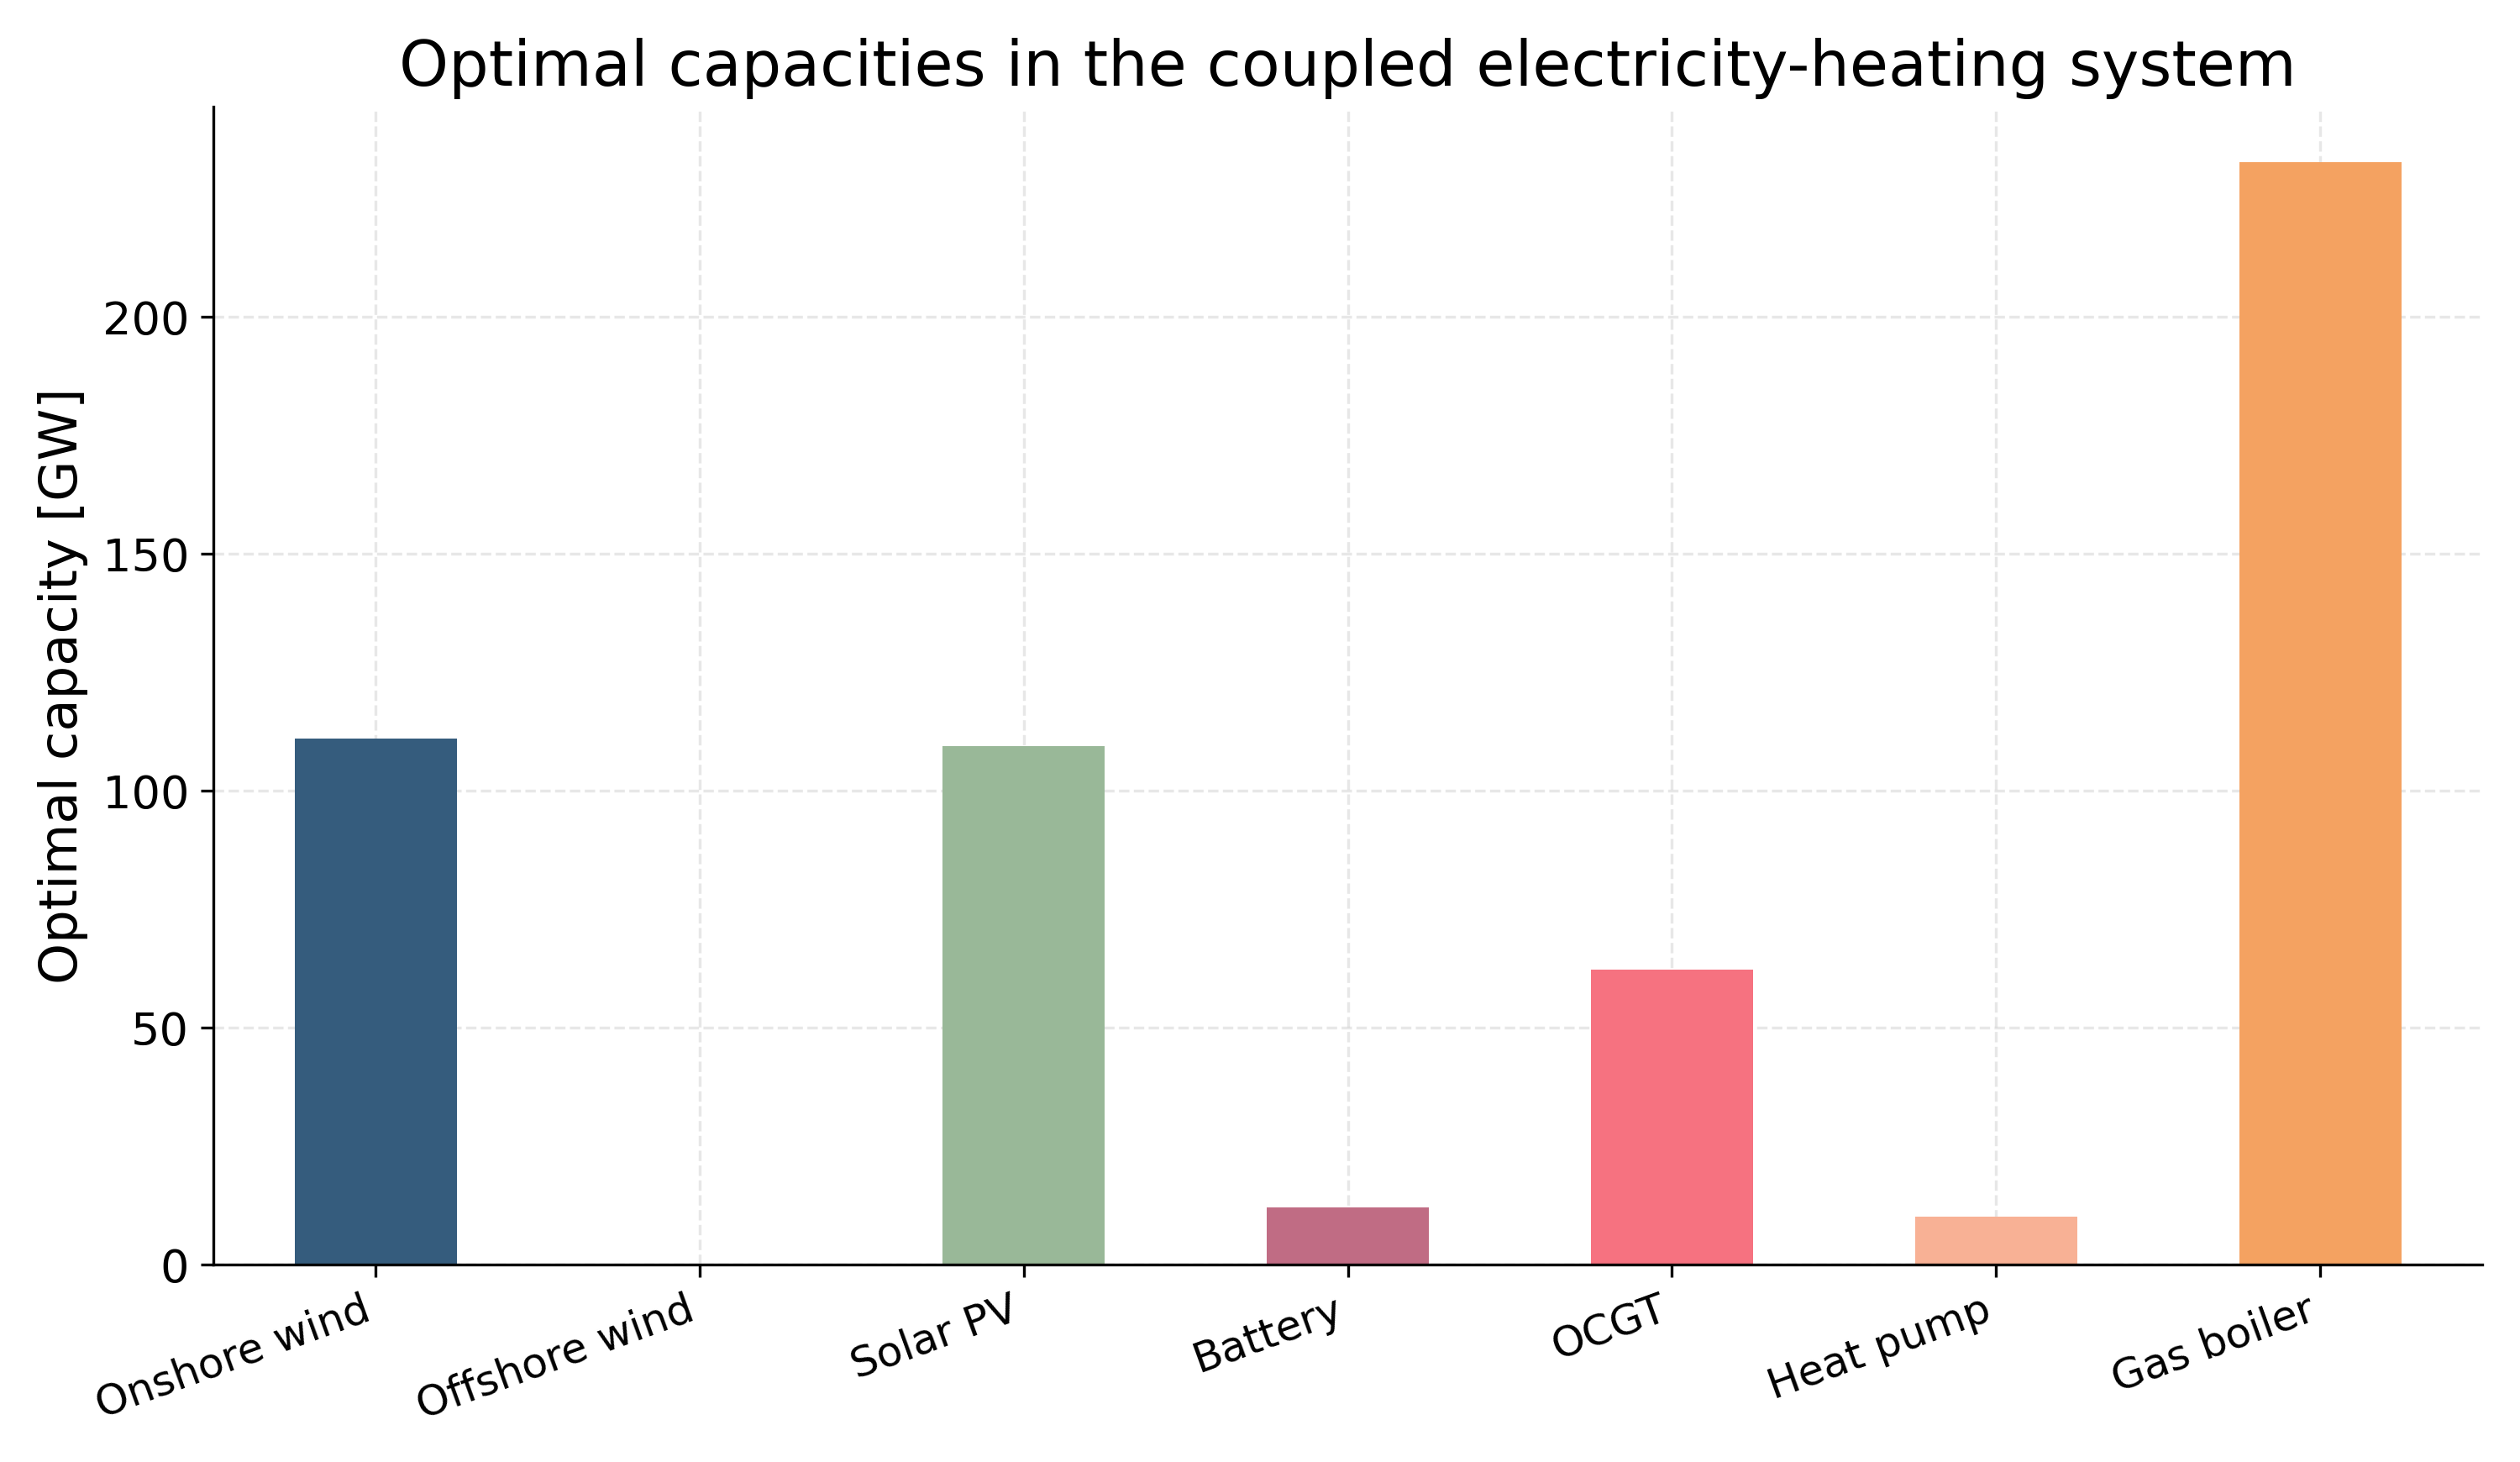

The data file committed next to this chart (first rows):
, value
Onshore wind, 110931
Offshore wind, -0.0
Solar PV, 109509
Battery, 12092
OCGT, 62228
Heat pump, 10146
Gas boiler, 232740
